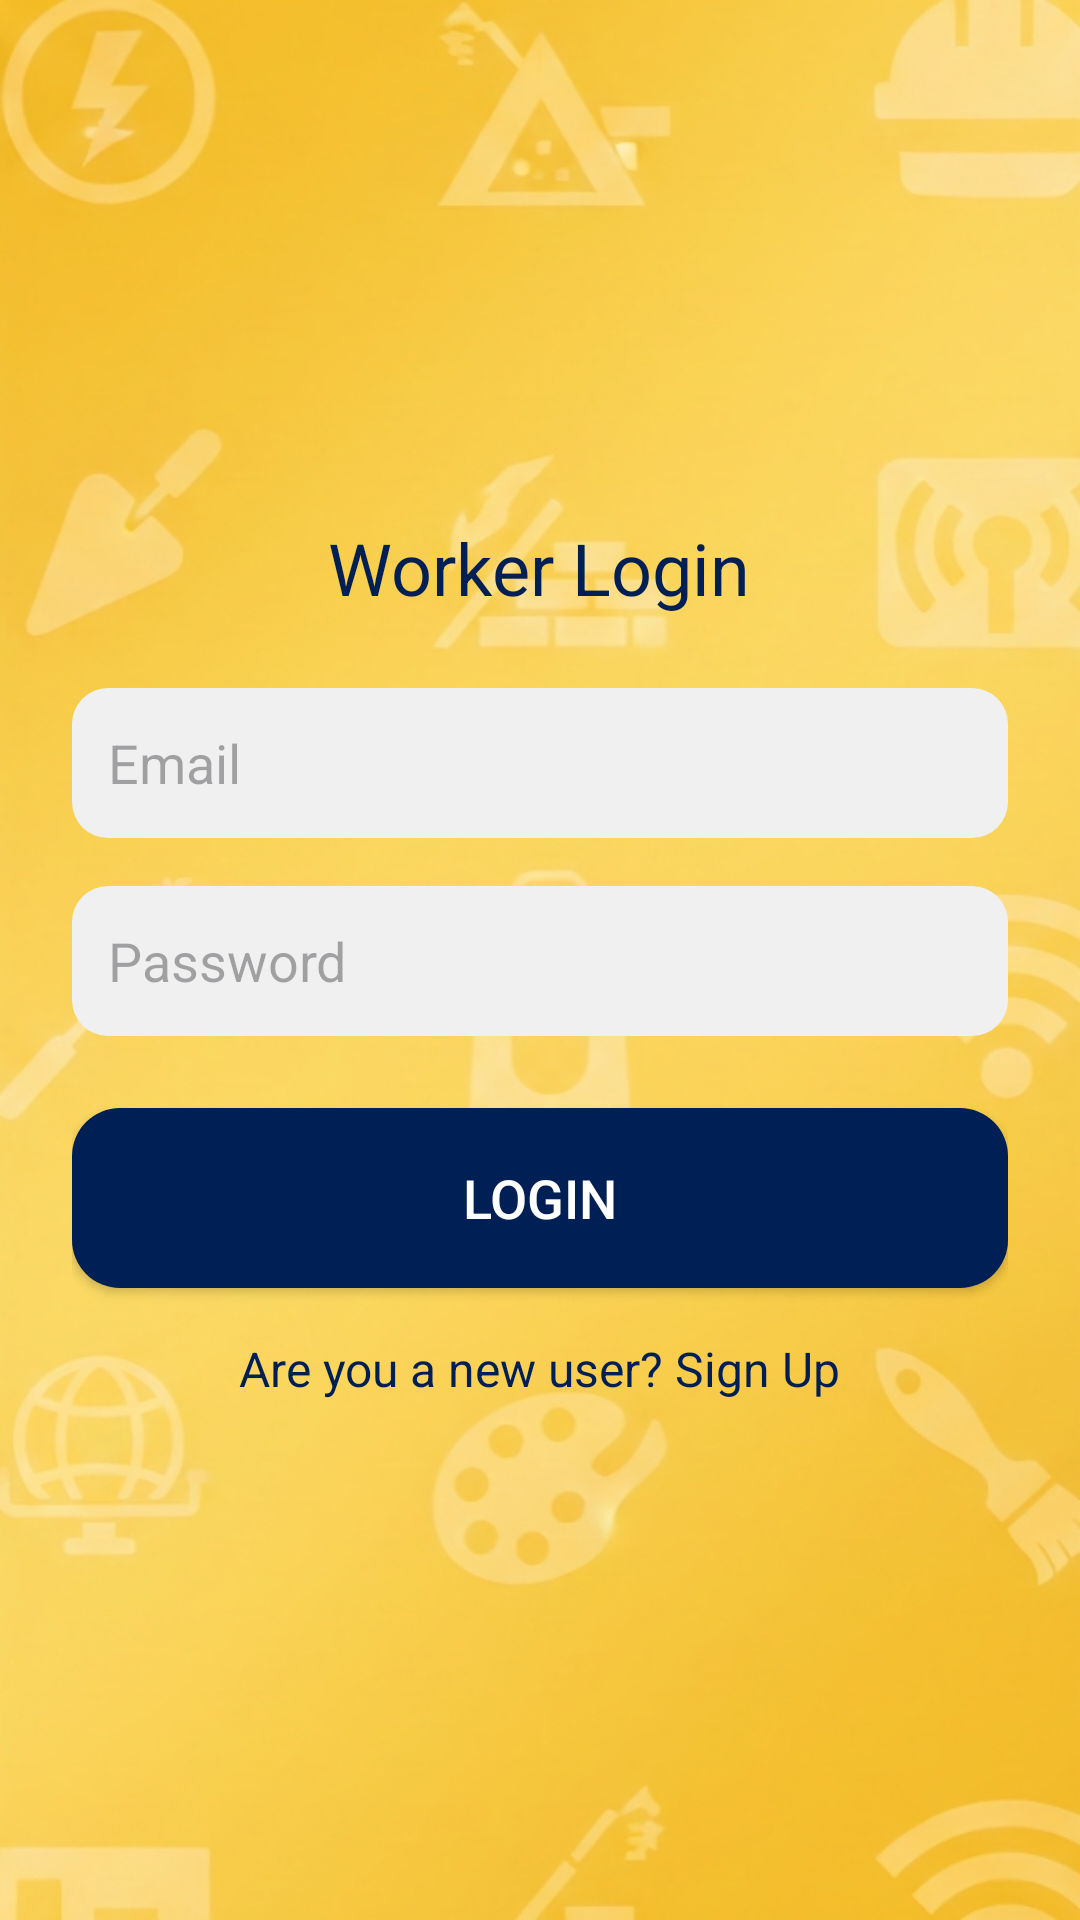

Here is an Android app screen rendered from its layout file. Give the layout XML and the strings, colors and styles it references.
<!-- AndroidManifest.xml: application theme Theme.Handymen -->
<!-- res/layout/activity_worker_login.xml -->
<?xml version="1.0" encoding="utf-8"?>
<LinearLayout xmlns:android="http://schemas.android.com/apk/res/android"
    android:orientation="vertical"
    android:gravity="center"
    android:layout_width="match_parent"
    android:layout_height="match_parent"
    android:padding="24dp"
    android:background="@drawable/bg_image">

    <TextView
        android:layout_width="wrap_content"
        android:layout_height="wrap_content"
        android:text="Worker Login"
        android:textSize="24sp"
        android:textColor="#001F54"
        android:layout_marginBottom="24dp"/>

    <EditText
        android:id="@+id/workerEmail"
        android:layout_width="match_parent"
        android:layout_height="50dp"
        android:hint="Email"
        android:padding="12dp"
        android:background="@drawable/rounded_edittext"
        android:layout_marginBottom="16dp"/>

    <EditText
        android:id="@+id/workerPassword"
        android:layout_width="match_parent"
        android:layout_height="50dp"
        android:hint="Password"
        android:padding="12dp"
        android:background="@drawable/rounded_edittext"
        android:layout_marginBottom="24dp"
        android:inputType="textPassword"/>

    <Button
        android:id="@+id/btnWorkerLogin"
        android:layout_width="match_parent"
        android:layout_height="60dp"
        android:text="Login"
        android:textColor="#FFFFFF"
        android:textSize="18sp"
        android:background="@drawable/rounded_button"
        android:layout_marginBottom="16dp"/>

    <TextView
        android:id="@+id/tvSignUp"
        android:layout_width="wrap_content"
        android:layout_height="wrap_content"
        android:text="Are you a new user? Sign Up"
        android:textColor="#001F54"
        android:textSize="16sp"/>
</LinearLayout>
<!-- resources referenced by this layout -->
<resources>
  <!-- drawable bg_image: jpg bitmap (drawable, 651583 bytes) -->
  <!-- drawable rounded_button (drawable) -->
  <?xml version="1.0" encoding="utf-8"?>
  <shape xmlns:android="http://schemas.android.com/apk/res/android"
      android:shape="rectangle">
      <solid android:color="#001F54"/> 
      <corners android:radius="16dp"/>
  </shape>
  <!-- drawable rounded_edittext (drawable) -->
  <?xml version="1.0" encoding="utf-8"?>
  <shape xmlns:android="http://schemas.android.com/apk/res/android"
      android:shape="rectangle">
      <solid android:color="#F0F0F0"/>
      <corners android:radius="12dp"/>
      <padding android:left="8dp" android:top="8dp" android:right="8dp" android:bottom="8dp"/>
  </shape>
  <style name="Theme.Handymen" parent="Base.Theme.Handymen" />
  <style name="Base.Theme.Handymen" parent="Theme.Material3.DayNight.NoActionBar">
          
          
      </style>
</resources>
